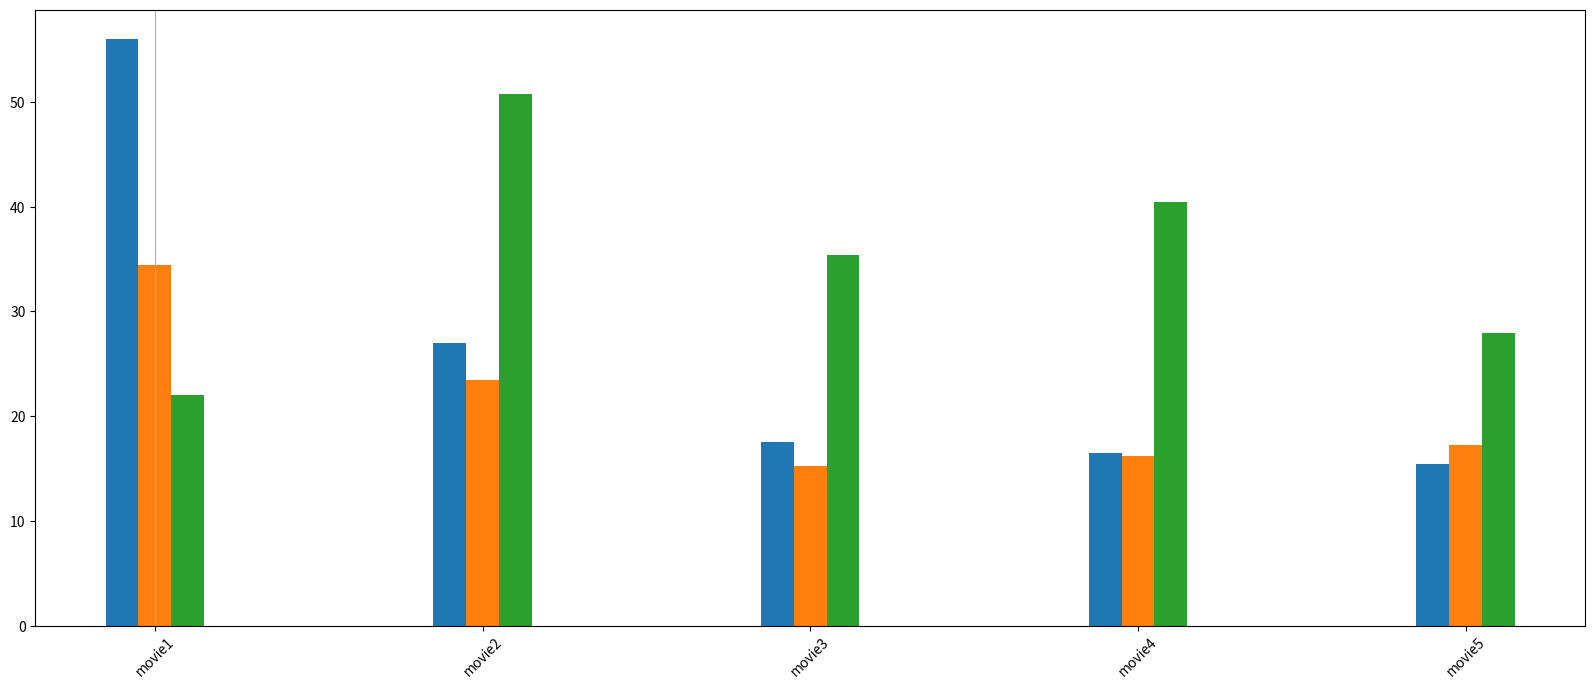

Write the Python code that produced this figure. (Note: this script raises an exception after producing the figure.)
from matplotlib import pyplot as plt
from matplotlib.pyplot import MultipleLocator

x=["movie1","movie2","movie3","movie4","movie5"]
y_1=[56.01,26.94,17.53,16.49,15.45]
y_2=[34.44,23.44,15.23,16.22,17.20]
y_3=[21.99,50.78,35.42,40.40,27.89]

bar_width=0.1

x_1=list(range(len(x)))
#x_1=list(range(len(2*x)))[::2]
#这里的作用只是增大每一段之间的距离
x_2=[i+bar_width for i in x_1]
x_3=[i+bar_width*2 for i in x_1]

plt.figure(figsize=(20,8),dpi=60)


plt.xticks(x_2,x,rotation=45)
#plt.xlabel("MOVIE")
#plt.ylabel("SCORE")
#plt.title("piaofang")

plt.bar(x_1,y_1,width=bar_width,label="1st")
plt.bar(x_2,y_2,width=bar_width,label="2nd")
plt.bar(x_3,y_3,width=bar_width,label="3rd")


plt.grid(alpha=4)

plt.legend(loc="upper left")

plt.show()